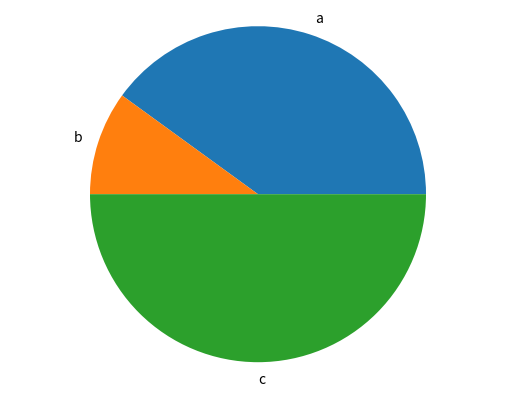

Recreate this plot in Python.
import matplotlib.pyplot as plt

def generate_bar_chart(labels,values):
    fig, ax = plt.subplots
    ax.bar(labels,values)
    plt.show()
    
def generate_pie_chart(labels,values):
    fig, ax = plt.subplots()
    ax.pie(values, labels=labels)
    ax.axis("equal")
    plt.show()
    
if __name__=="__main__":
    labels=["a", "b", "c"]
    values=[40,10,50]
    #generate_bar_chart(labels,values)
    generate_pie_chart(labels,values)